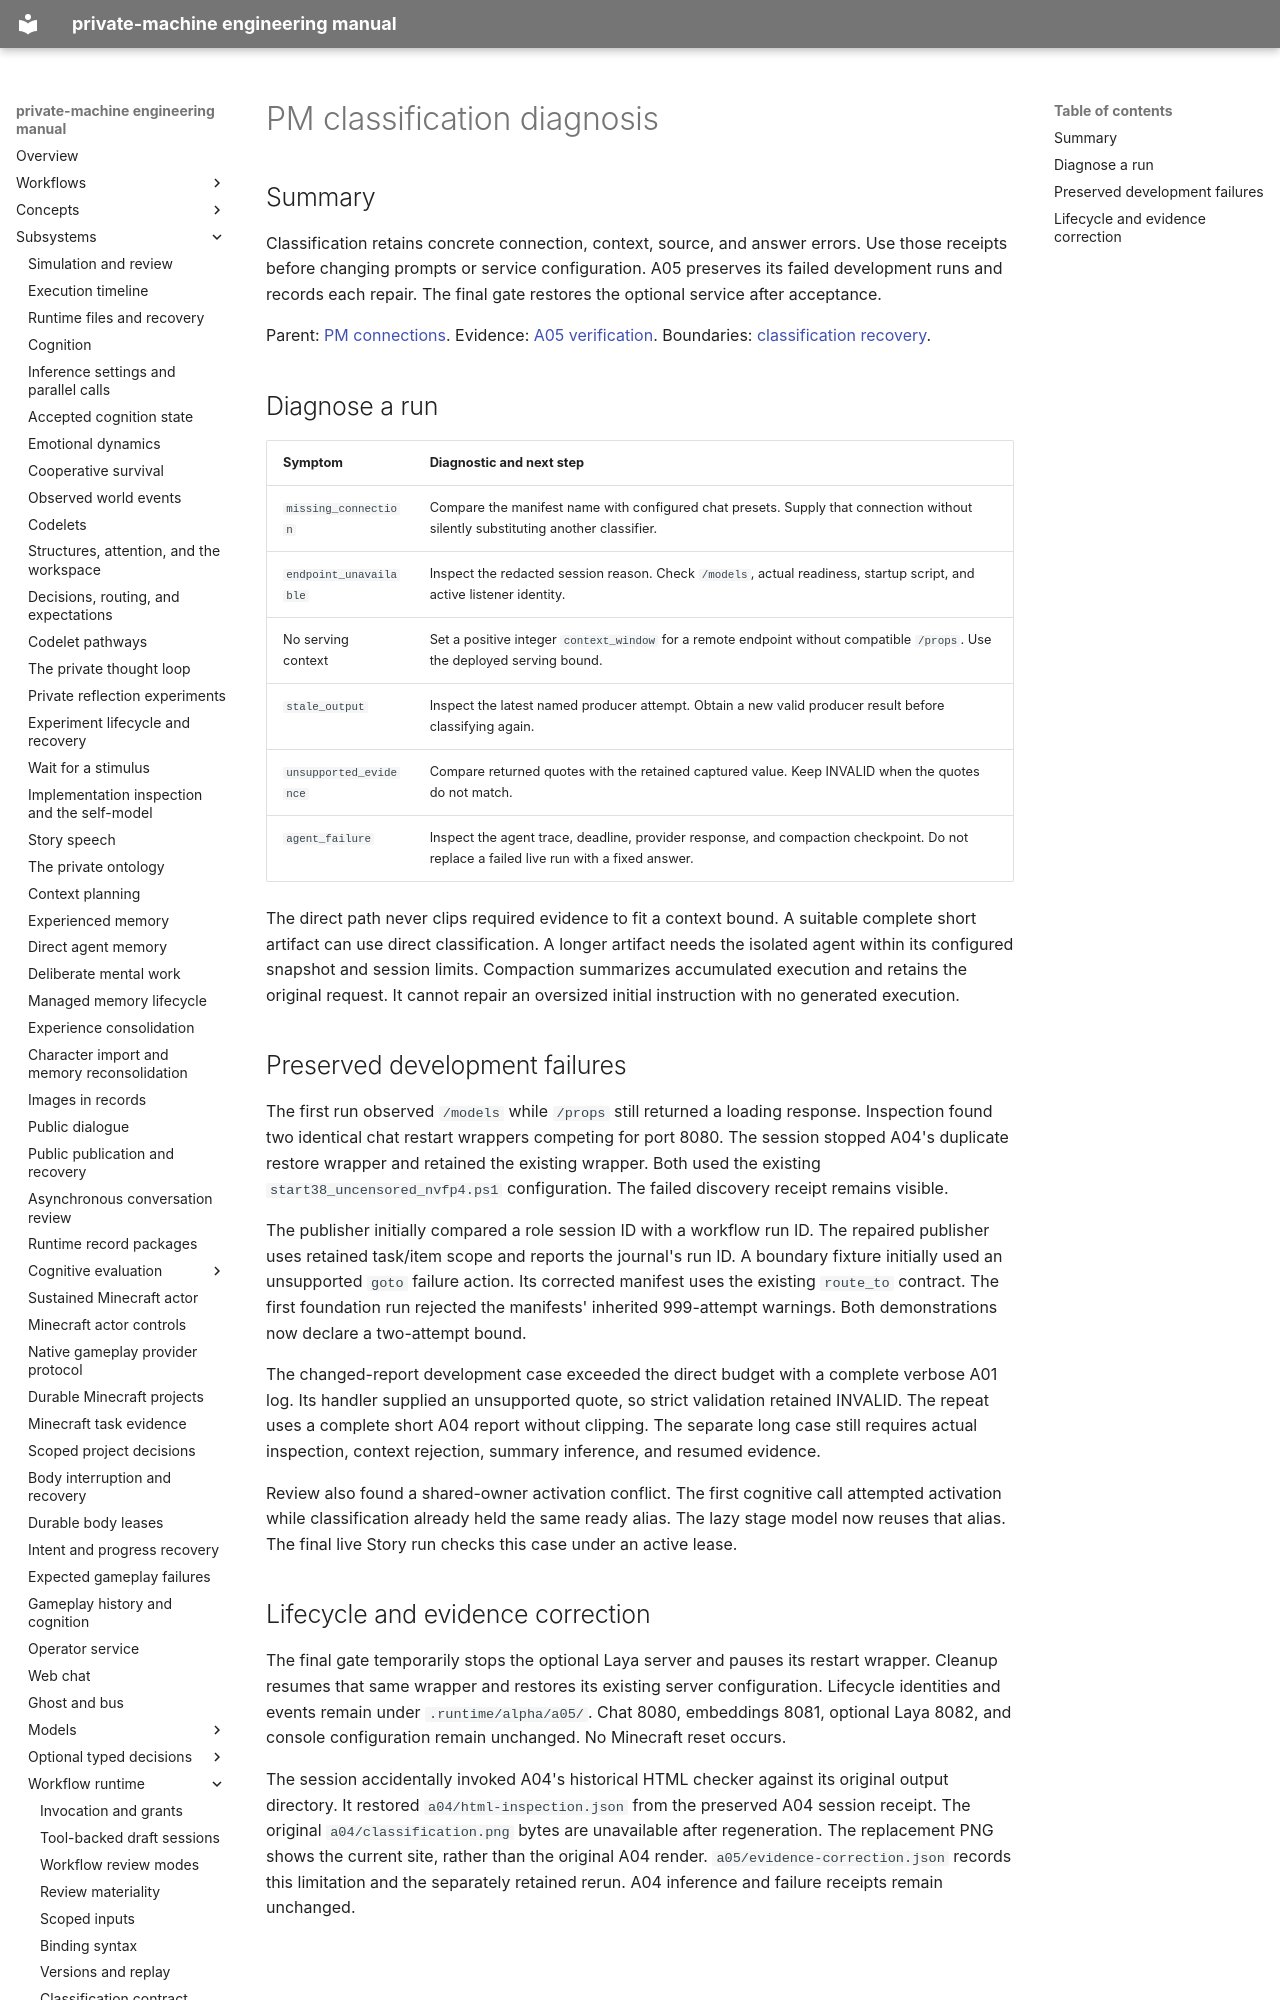

repository: flamingrickpat/private-machine · page: subsystems/workflow-inputs/pm-failures.html · generator: mkdocs

# PM classification diagnosis

## Summary

Classification retains concrete connection, context, source, and answer errors.
Use those receipts before changing prompts or service configuration.
A05 preserves its failed development runs and records each repair.
The final gate restores the optional service after acceptance.

Parent: [PM connections](pm-connections.md).
Evidence: [A05 verification](../../work_items/verification/a05-pm-classification.md).
Boundaries: [classification recovery](classification-recovery.md).

## Diagnose a run

| Symptom | Diagnostic and next step |
| --- | --- |
| `missing_connection` | Compare the manifest name with configured chat presets. Supply that connection without silently substituting another classifier. |
| `endpoint_unavailable` | Inspect the redacted session reason. Check `/models`, actual readiness, startup script, and active listener identity. |
| No serving context | Set a positive integer `context_window` for a remote endpoint without compatible `/props`. Use the deployed serving bound. |
| `stale_output` | Inspect the latest named producer attempt. Obtain a new valid producer result before classifying again. |
| `unsupported_evidence` | Compare returned quotes with the retained captured value. Keep INVALID when the quotes do not match. |
| `agent_failure` | Inspect the agent trace, deadline, provider response, and compaction checkpoint. Do not replace a failed live run with a fixed answer. |

The direct path never clips required evidence to fit a context bound.
A suitable complete short artifact can use direct classification.
A longer artifact needs the isolated agent within its configured snapshot and session limits.
Compaction summarizes accumulated execution and retains the original request.
It cannot repair an oversized initial instruction with no generated execution.

## Preserved development failures

The first run observed `/models` while `/props` still returned a loading response.
Inspection found two identical chat restart wrappers competing for port 8080.
The session stopped A04's duplicate restore wrapper and retained the existing wrapper.
Both used the existing `start38_uncensored_nvfp4.ps1` configuration.
The failed discovery receipt remains visible.

The publisher initially compared a role session ID with a workflow run ID.
The repaired publisher uses retained task/item scope and reports the journal's run ID.
A boundary fixture initially used an unsupported `goto` failure action.
Its corrected manifest uses the existing `route_to` contract.
The first foundation run rejected the manifests' inherited 999-attempt warnings.
Both demonstrations now declare a two-attempt bound.

The changed-report development case exceeded the direct budget with a complete verbose A01 log.
Its handler supplied an unsupported quote, so strict validation retained INVALID.
The repeat uses a complete short A04 report without clipping.
The separate long case still requires actual inspection, context rejection, summary inference, and resumed evidence.

Review also found a shared-owner activation conflict.
The first cognitive call attempted activation while classification already held the same ready alias.
The lazy stage model now reuses that alias.
The final live Story run checks this case under an active lease.
